Dataset: invasives (GitHub, iandurbach/hands-on-ml). Classes: invasive, non invasive.

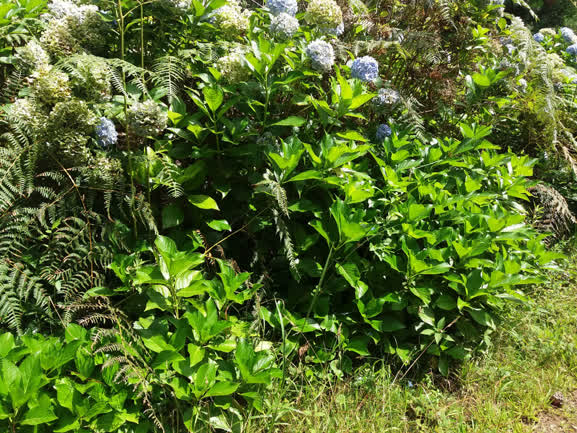
Label: invasive

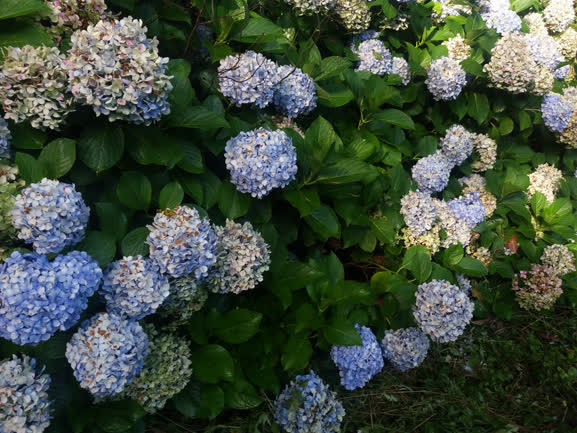
Label: invasive

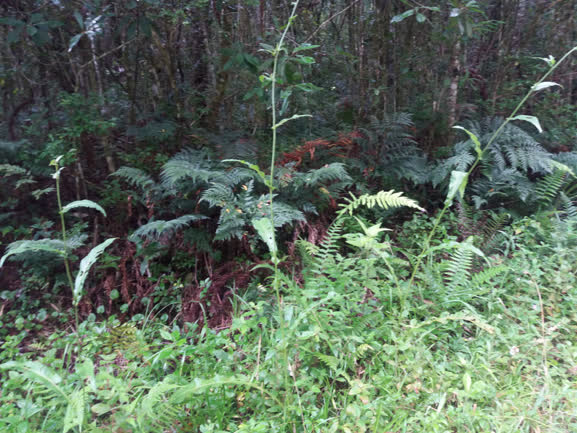
Label: non invasive

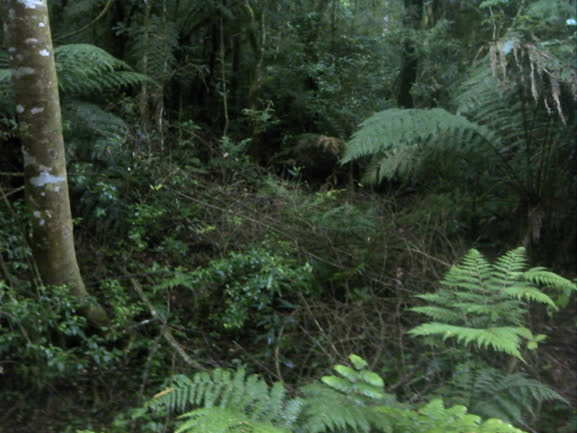
Label: non invasive

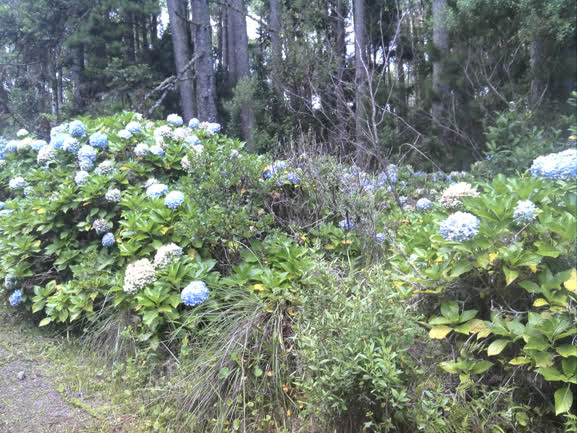
Label: invasive

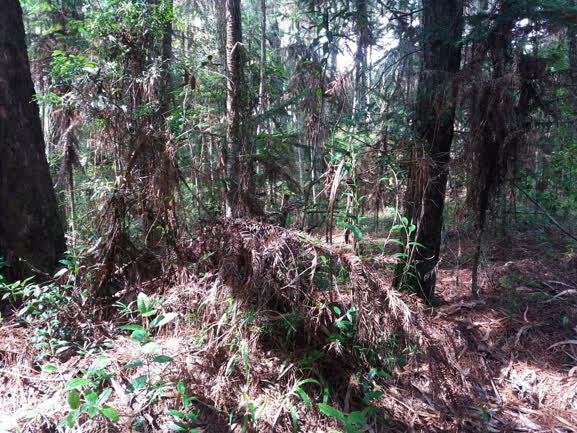
Label: non invasive
